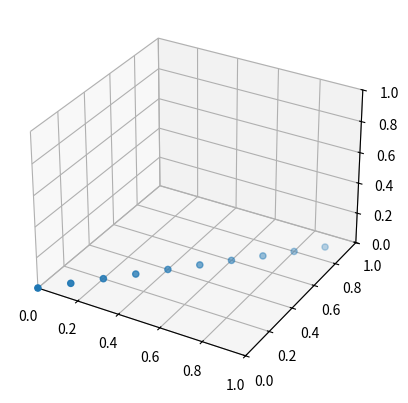

Here is the Python script that generated this plot:
import matplotlib.pyplot as plt
import numpy as np

x = np.arange(0, 1, 0.1)
y = np.arange(0, 1, 0.1)
z = np.zeros_like(x)

#x = x * np.cos 
#y = y * np.cos 

fig = plt.figure()
ax = plt.axes(projection='3d')

ax.scatter(x, y, zs=0)
ax.set_xlim(0,1)
ax.set_ylim(0,1)
ax.set_zlim(0,1)

plt.show()
